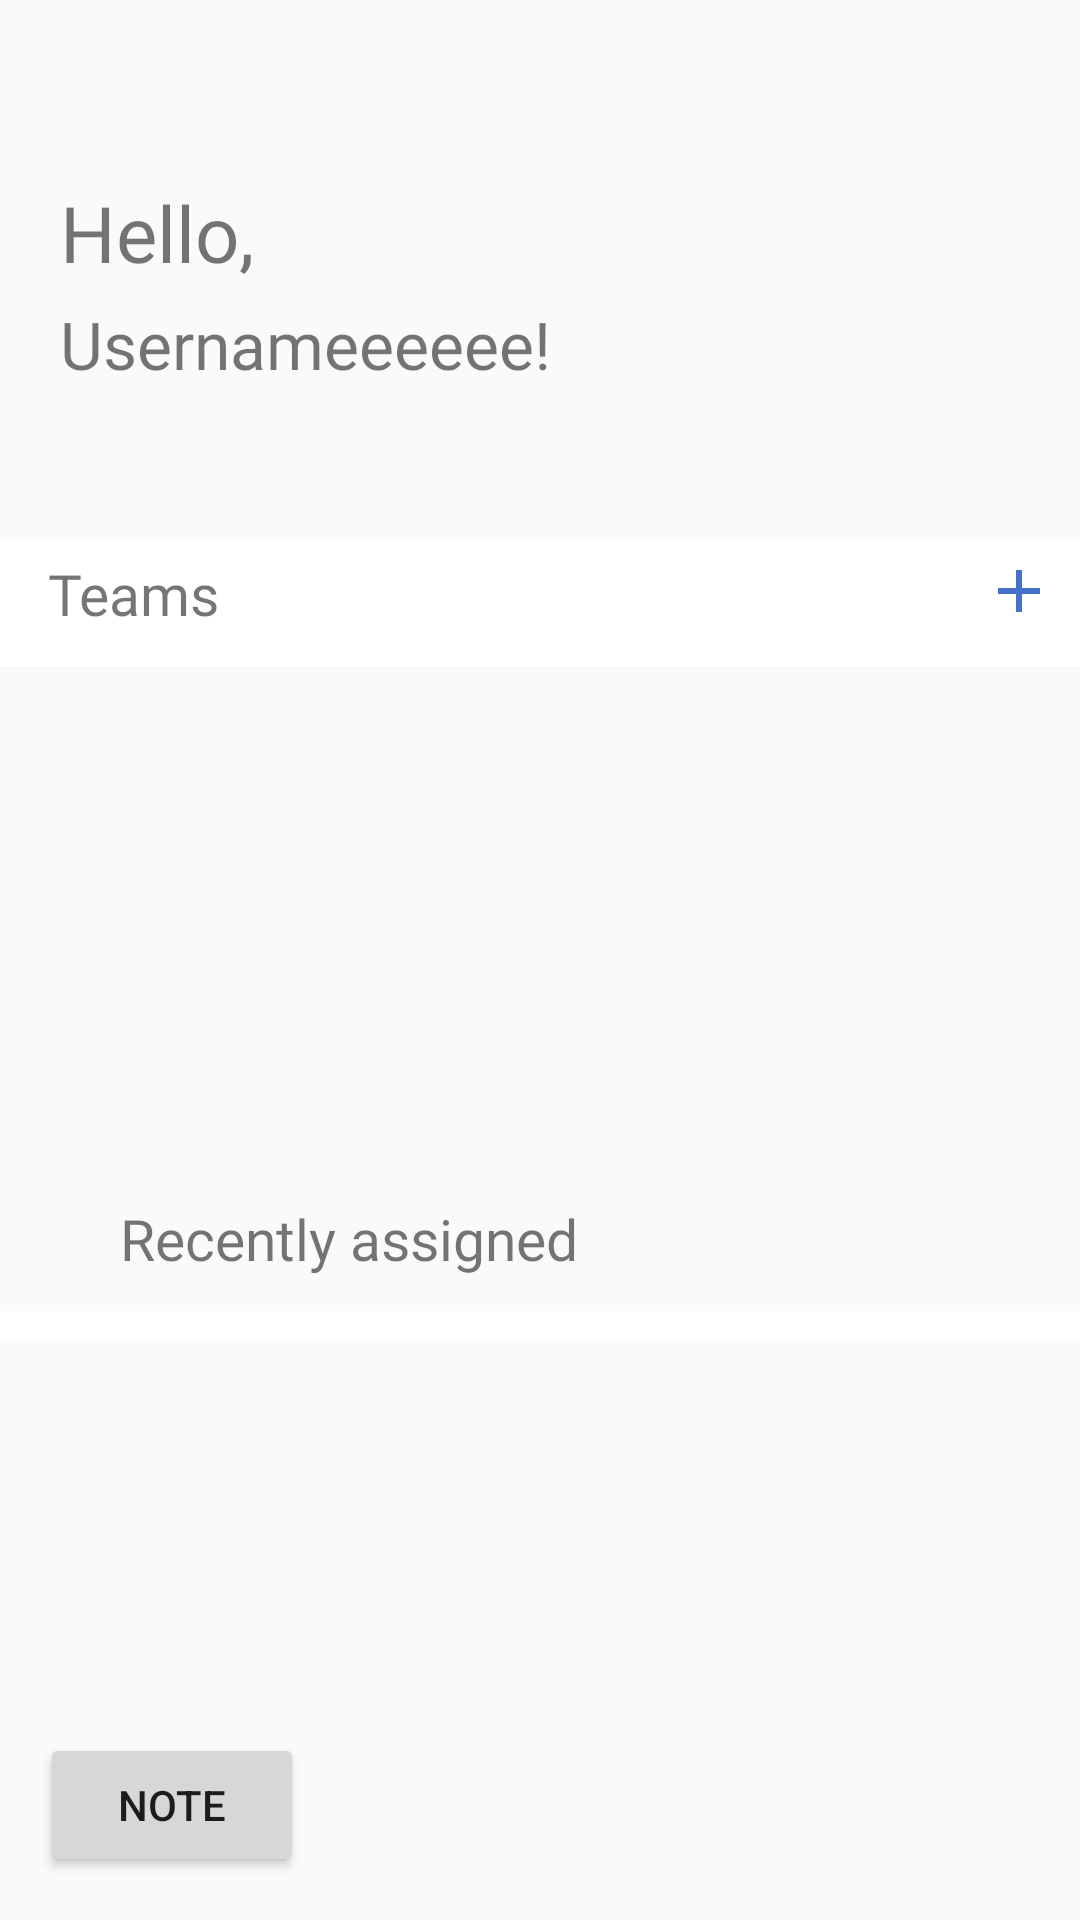

Write the Android layout XML for this screen, with the resource values it uses.
<!-- AndroidManifest.xml: application theme Theme.AppCompat.Light.NoActionBar -->
<!-- res/layout/activity_homepage.xml -->
<?xml version="1.0" encoding="utf-8"?>
<androidx.constraintlayout.widget.ConstraintLayout xmlns:android="http://schemas.android.com/apk/res/android"
    xmlns:app="http://schemas.android.com/apk/res-auto"
    xmlns:tools="http://schemas.android.com/tools"
    android:layout_width="match_parent"
    android:layout_height="match_parent"
    tools:context=".Homepage.HomepageActivity">

    <com.google.android.material.floatingactionbutton.FloatingActionButton
        android:id="@+id/floatingActionButton"
        android:layout_width="wrap_content"
        android:layout_height="wrap_content"
        android:layout_marginTop="87dp"
        android:clickable="true"
        app:backgroundTint="@color/navy_700"
        app:layout_constraintEnd_toEndOf="parent"
        app:layout_constraintHorizontal_bias="0.912"
        app:layout_constraintStart_toStartOf="parent"
        app:layout_constraintTop_toBottomOf="@+id/linearLayout2"
         android:src="@drawable/add"/>

    <RelativeLayout
        android:layout_width="match_parent"
        android:layout_height="180dp"
        android:layout_marginTop="60dp"
        app:layout_constraintEnd_toEndOf="parent"
        app:layout_constraintHorizontal_bias="0.0"
        app:layout_constraintStart_toStartOf="parent"
        app:layout_constraintTop_toTopOf="parent">

        <TextView
            android:id="@+id/tv_greeting"
            android:layout_width="156dp"
            android:layout_height="37dp"
            android:layout_marginLeft="20dp"
            android:fontFamily="@font/montserrat_bold"
            android:text="Hello,"
            android:textSize="26dp" />

        <TextView
            android:id="@+id/tv_username"
            android:layout_width="wrap_content"
            android:layout_height="37dp"
            android:layout_marginLeft="20dp"
            android:layout_marginTop="40dp"
            android:fontFamily="@font/montserrat"
            android:text="Usernameeeeee!"
            android:textSize="22dp" />


    </RelativeLayout>


    <LinearLayout
        android:id="@+id/linearLayout"
        android:layout_width="409dp"
        android:layout_height="212dp"
        android:layout_marginTop="180dp"
        android:orientation="vertical"
        app:layout_constraintEnd_toEndOf="parent"
        app:layout_constraintStart_toStartOf="parent"
        app:layout_constraintTop_toTopOf="parent">


        <ScrollView
            android:layout_width="wrap_content"
            android:layout_height="wrap_content"
            android:background="#F7FFFFFF">

            <LinearLayout
                android:layout_width="match_parent"
                android:layout_height="match_parent"
                android:orientation="vertical">

                <RelativeLayout
                    android:layout_width="match_parent"
                    android:layout_height="match_parent"
                    tools:ignore="UselessParent">

                    <TextView
                        android:id="@+id/tv_team"
                        android:layout_width="wrap_content"
                        android:layout_height="37dp"
                        android:layout_marginLeft="40dp"
                        android:layout_marginTop="5dp"
                        android:fontFamily="@font/montserrat_bold"
                        android:text="Teams"
                        android:textSize="19dp" />

                    <ImageView
                        android:id="@+id/etAddTask"
                        android:layout_width="wrap_content"
                        android:layout_height="wrap_content"
                        android:layout_alignParentEnd="true"
                        android:layout_alignParentRight="true"
                        android:layout_marginStart="251dp"
                        android:layout_marginLeft="185dp"
                        android:layout_marginEnd="30dp"
                        android:layout_marginRight="30dp"
                        android:layout_toEndOf="@+id/tv_team"
                        android:layout_toRightOf="@+id/tv_team"
                        android:onClick="addTeamOnCliked"
                        android:paddingTop="5dp"
                        android:src="@drawable/add" />

                    <androidx.recyclerview.widget.RecyclerView
                        android:id="@+id/userteam_recycler"
                        android:layout_width="match_parent"
                        android:layout_height="match_parent"
                        android:layout_marginLeft="30dp"
                        android:layout_marginTop="40dp" />
                </RelativeLayout>

            </LinearLayout>


        </ScrollView>

    </LinearLayout>


    <LinearLayout
        android:id="@+id/linearLayout2"
        android:layout_width="409dp"
        android:layout_height="172dp"
        android:layout_marginTop="400dp"
        android:orientation="vertical"
        app:layout_constraintStart_toStartOf="parent"
        app:layout_constraintTop_toTopOf="parent">

        <TextView
            android:layout_width="wrap_content"
            android:layout_height="37dp"
            android:layout_marginLeft="40dp"
            android:fontFamily="@font/montserrat_bold"
            android:text="Recently assigned"
            android:textSize="19dp" />

        <ScrollView
            android:layout_width="wrap_content"
            android:layout_height="wrap_content"
            android:background="#F7FFFFFF">

            <LinearLayout
                android:layout_width="match_parent"
                android:layout_height="match_parent"
                android:orientation="vertical">


                <RelativeLayout
                    android:layout_width="match_parent"
                    android:layout_height="match_parent"
                    tools:ignore="UselessParent">

                    <androidx.recyclerview.widget.RecyclerView
                        android:id="@+id/usertask_recycler"
                        android:layout_width="match_parent"
                        android:layout_height="match_parent"
                        android:layout_marginLeft="30dp"
                        android:paddingTop="10dp" />
                </RelativeLayout>

            </LinearLayout>


        </ScrollView>

    </LinearLayout>

    <Button
        android:id="@+id/notePage"
        android:layout_width="wrap_content"
        android:layout_height="wrap_content"
        android:text="Note"
        app:layout_constraintBottom_toBottomOf="parent"
        app:layout_constraintEnd_toEndOf="parent"
        app:layout_constraintHorizontal_bias="0.049"
        app:layout_constraintStart_toStartOf="parent"
        app:layout_constraintTop_toTopOf="parent"
        app:layout_constraintVertical_bias="0.976" />
</androidx.constraintlayout.widget.ConstraintLayout>
<!-- resources referenced by this layout -->
<resources>
  <color name="navy_700">#5e7ce2</color>
  <!-- drawable add (drawable) -->
  <vector android:height="24dp" android:tint="#4472CA"
      android:viewportHeight="24" android:viewportWidth="24"
      android:width="24dp" xmlns:android="http://schemas.android.com/apk/res/android">
      <path android:fillColor="@android:color/white" android:pathData="M19,13h-6v6h-2v-6H5v-2h6V5h2v6h6v2z"/>
  </vector>
</resources>
